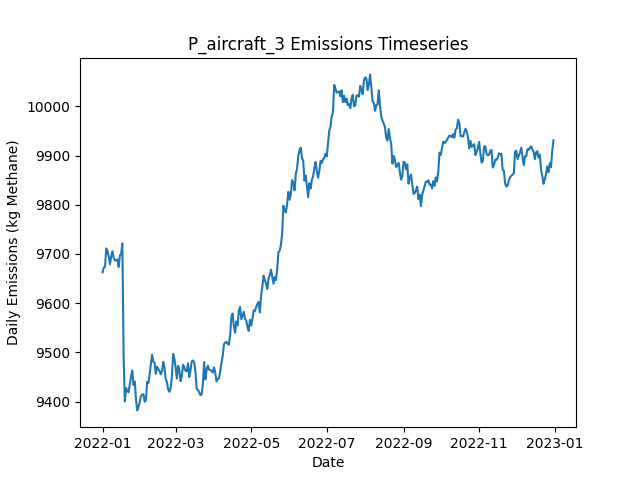

Source data for this figure (header and first rows):
Date, Daily Emissions (Kg Methane), Daily Mitigable Emissions (Kg Methane), Daily Non-Mitigable Emissions (Kg Methan…, Daily Cost ($), Active Leaks, New Leaks, Leaks Repaired, Leaks Naturally Repaired, Leaks Tagged, Daily Repair Cost ($), Daily Natural Repair Cost ($), aircraft Deployment Cost ($), aircraft Sites flagged for Follow-Up, aircraft Leaks tagged for repair, aircraft Sites Visited, aircraft Travel Time (Minutes), aircraft Survey Time (Minutes), OGI_FU Deployment Cost ($), OGI_FU Sites flagged for Follow-Up, OGI_FU Leaks tagged for repair, OGI_FU Sites Visited, OGI_FU Travel Time (Minutes), OGI_FU Survey Time (Minutes)
2022-01-01, 9663, 6997, 2666, 250, 3564, 3584, 0, 13, 0.00000, 0.00000, 2600, 250, 0, , 100, 200, 100, 0.00000, , 0, 0, 0, 0
2022-01-02, 9672, 7005, 2667, 0.00000, 3568, 10, 0, 4, 0.00000, 0.00000, 800, 0.00000, 0, , 0, 0, 0, 0.00000, , 0, 0, 0, 0
2022-01-03, 9674, 7006, 2668, 1000, 3571, 10, 0, 6, 64, 0.00000, 1200, 0.00000, 4, , 0, 0, 0, 1000, , 64, 3, 120, 360
2022-01-04, 9711, 7027, 2684, 500, 3581, 15, 0, 4, 29, 0.00000, 800, 0.00000, 0, , 0, 0, 0, 500, , 29, 1, 30, 120
2022-01-05, 9706, 7024, 2682, 0.00000, 3580, 7, 0, 6, 0.00000, 0.00000, 1200, 0.00000, 0, , 0, 0, 0, 0.00000, , 0, 0, 0, 0
2022-01-06, 9695, 7014, 2681, 0.00000, 3578, 8, 0, 9, 0.00000, 0.00000, 1800, 0.00000, 0, , 0, 0, 0, 0.00000, , 0, 0, 0, 0
2022-01-07, 9679, 7002, 2677, 0.00000, 3573, 8, 0, 10, 0.00000, 0.00000, 2000, 0.00000, 0, , 0, 0, 0, 0.00000, , 0, 0, 0, 0
2022-01-08, 9695, 7023, 2672, 0.00000, 3580, 13, 0, 2, 0.00000, 0.00000, 400, 0.00000, 0, , 0, 0, 0, 0.00000, , 0, 0, 0, 0
2022-01-09, 9706, 7028, 2677, 0.00000, 3584, 13, 0, 6, 0.00000, 0.00000, 1200, 0.00000, 0, , 0, 0, 0, 0.00000, , 0, 0, 0, 0
2022-01-10, 9692, 7033, 2659, 0.00000, 3583, 11, 0, 6, 0.00000, 0.00000, 1200, 0.00000, 0, , 0, 0, 0, 0.00000, , 0, 0, 0, 0
2022-01-11, 9687, 7028, 2659, 0.00000, 3584, 13, 0, 8, 0.00000, 0.00000, 1600, 0.00000, 0, , 0, 0, 0, 0.00000, , 0, 0, 0, 0
2022-01-12, 9687, 7031, 2656, 0.00000, 3581, 6, 0, 5, 0.00000, 0.00000, 1000, 0.00000, 0, , 0, 0, 0, 0.00000, , 0, 0, 0, 0
2022-01-13, 9689, 7021, 2668, 0.00000, 3585, 12, 0, 7, 0.00000, 0.00000, 1400, 0.00000, 0, , 0, 0, 0, 0.00000, , 0, 0, 0, 0
2022-01-14, 9674, 7015, 2658, 0.00000, 3586, 9, 0, 5, 0.00000, 0.00000, 1000, 0.00000, 0, , 0, 0, 0, 0.00000, , 0, 0, 0, 0
2022-01-15, 9697, 7021, 2676, 0.00000, 3592, 10, 0, 3, 0.00000, 0.00000, 600, 0.00000, 0, , 0, 0, 0, 0.00000, , 0, 0, 0, 0
2022-01-16, 9700, 7021, 2679, 0.00000, 3590, 10, 0, 6, 0.00000, 0.00000, 1200, 0.00000, 0, , 0, 0, 0, 0.00000, , 0, 0, 0, 0
2022-01-17, 9722, 7032, 2689, 0.00000, 3593, 9, 0, 6, 0.00000, 0.00000, 1200, 0.00000, 0, , 0, 0, 0, 0.00000, , 0, 0, 0, 0
2022-01-18, 9493, 6797, 2696, 12400, 3529, 8, 62, 7, 0.00000, 12400, 1400, 0.00000, 0, , 0, 0, 0, 0.00000, , 0, 0, 0, 0
2022-01-19, 9400, 6707, 2693, 5400, 3504, 11, 27, 6, 0.00000, 5400, 1200, 0.00000, 0, , 0, 0, 0, 0.00000, , 0, 0, 0, 0
2022-01-20, 9427, 6727, 2700, 0.00000, 3508, 7, 0, 2, 0.00000, 0.00000, 400, 0.00000, 0, , 0, 0, 0, 0.00000, , 0, 0, 0, 0
2022-01-21, 9422, 6735, 2687, 0.00000, 3501, 7, 0, 10, 0.00000, 0.00000, 2000, 0.00000, 0, , 0, 0, 0, 0.00000, , 0, 0, 0, 0
2022-01-22, 9419, 6740, 2679, 0.00000, 3504, 9, 0, 3, 0.00000, 0.00000, 600, 0.00000, 0, , 0, 0, 0, 0.00000, , 0, 0, 0, 0
2022-01-23, 9436, 6756, 2680, 0.00000, 3505, 9, 0, 6, 0.00000, 0.00000, 1200, 0.00000, 0, , 0, 0, 0, 0.00000, , 0, 0, 0, 0
2022-01-24, 9451, 6763, 2688, 0.00000, 3509, 11, 0, 5, 0.00000, 0.00000, 1000, 0.00000, 0, , 0, 0, 0, 0.00000, , 0, 0, 0, 0
2022-01-25, 9463, 6764, 2698, 0.00000, 3508, 10, 0, 9, 0.00000, 0.00000, 1800, 0.00000, 0, , 0, 0, 0, 0.00000, , 0, 0, 0, 0
2022-01-26, 9434, 6748, 2686, 0.00000, 3498, 3, 0, 8, 0.00000, 0.00000, 1600, 0.00000, 0, , 0, 0, 0, 0.00000, , 0, 0, 0, 0
2022-01-27, 9441, 6765, 2676, 0.00000, 3502, 14, 0, 6, 0.00000, 0.00000, 1200, 0.00000, 0, , 0, 0, 0, 0.00000, , 0, 0, 0, 0
2022-01-28, 9404, 6747, 2657, 0.00000, 3490, 4, 0, 11, 0.00000, 0.00000, 2200, 0.00000, 0, , 0, 0, 0, 0.00000, , 0, 0, 0, 0
2022-01-29, 9382, 6752, 2630, 0.00000, 3484, 6, 0, 7, 0.00000, 0.00000, 1400, 0.00000, 0, , 0, 0, 0, 0.00000, , 0, 0, 0, 0
2022-01-30, 9388, 6750, 2638, 0.00000, 3487, 11, 0, 6, 0.00000, 0.00000, 1200, 0.00000, 0, , 0, 0, 0, 0.00000, , 0, 0, 0, 0
2022-01-31, 9399, 6752, 2647, 0.00000, 3490, 8, 0, 3, 0.00000, 0.00000, 600, 0.00000, 0, , 0, 0, 0, 0.00000, , 0, 0, 0, 0
2022-02-01, 9411, 6759, 2652, 0.00000, 3492, 12, 0, 7, 0.00000, 0.00000, 1400, 0.00000, 0, , 0, 0, 0, 0.00000, , 0, 0, 0, 0
2022-02-02, 9414, 6761, 2653, 0.00000, 3496, 12, 0, 7, 0.00000, 0.00000, 1400, 0.00000, 0, , 0, 0, 0, 0.00000, , 0, 0, 0, 0
2022-02-03, 9415, 6773, 2642, 0.00000, 3497, 12, 0, 9, 0.00000, 0.00000, 1800, 0.00000, 0, , 0, 0, 0, 0.00000, , 0, 0, 0, 0
2022-02-04, 9399, 6757, 2643, 0.00000, 3495, 11, 0, 10, 0.00000, 0.00000, 2000, 0.00000, 0, , 0, 0, 0, 0.00000, , 0, 0, 0, 0
2022-02-05, 9402, 6760, 2642, 0.00000, 3498, 8, 0, 4, 0.00000, 0.00000, 800, 0.00000, 0, , 0, 0, 0, 0.00000, , 0, 0, 0, 0
2022-02-06, 9440, 6776, 2664, 0.00000, 3508, 15, 0, 3, 0.00000, 0.00000, 600, 0.00000, 0, , 0, 0, 0, 0.00000, , 0, 0, 0, 0
2022-02-07, 9438, 6793, 2644, 0.00000, 3509, 10, 0, 5, 0.00000, 0.00000, 1000, 0.00000, 0, , 0, 0, 0, 0.00000, , 0, 0, 0, 0
2022-02-08, 9455, 6808, 2647, 0.00000, 3512, 14, 0, 9, 0.00000, 0.00000, 1800, 0.00000, 0, , 0, 0, 0, 0.00000, , 0, 0, 0, 0
2022-02-09, 9477, 6833, 2644, 0.00000, 3517, 13, 0, 4, 0.00000, 0.00000, 800, 0.00000, 0, , 0, 0, 0, 0.00000, , 0, 0, 0, 0
2022-02-10, 9495, 6856, 2640, 0.00000, 3521, 11, 0, 5, 0.00000, 0.00000, 1000, 0.00000, 0, , 0, 0, 0, 0.00000, , 0, 0, 0, 0
2022-02-11, 9481, 6840, 2641, 0.00000, 3520, 8, 0, 9, 0.00000, 0.00000, 1800, 0.00000, 0, , 0, 0, 0, 0.00000, , 0, 0, 0, 0
2022-02-12, 9478, 6844, 2635, 0.00000, 3523, 12, 0, 8, 0.00000, 0.00000, 1600, 0.00000, 0, , 0, 0, 0, 0.00000, , 0, 0, 0, 0
2022-02-13, 9456, 6847, 2609, 0.00000, 3526, 9, 0, 2, 0.00000, 0.00000, 400, 0.00000, 0, , 0, 0, 0, 0.00000, , 0, 0, 0, 0
2022-02-14, 9471, 6853, 2617, 0.00000, 3533, 13, 0, 2, 0.00000, 0.00000, 400, 0.00000, 0, , 0, 0, 0, 0.00000, , 0, 0, 0, 0
2022-02-15, 9466, 6857, 2610, 0.00000, 3534, 8, 0, 5, 0.00000, 0.00000, 1000, 0.00000, 0, , 0, 0, 0, 0.00000, , 0, 0, 0, 0
2022-02-16, 9462, 6851, 2611, 0.00000, 3533, 8, 0, 8, 0.00000, 0.00000, 1600, 0.00000, 0, , 0, 0, 0, 0.00000, , 0, 0, 0, 0
2022-02-17, 9455, 6834, 2621, 0.00000, 3531, 12, 0, 9, 0.00000, 0.00000, 1800, 0.00000, 0, , 0, 0, 0, 0.00000, , 0, 0, 0, 0
2022-02-18, 9461, 6841, 2620, 0.00000, 3533, 9, 0, 6, 0.00000, 0.00000, 1200, 0.00000, 0, , 0, 0, 0, 0.00000, , 0, 0, 0, 0
2022-02-19, 9481, 6855, 2626, 0.00000, 3537, 9, 0, 4, 0.00000, 0.00000, 800, 0.00000, 0, , 0, 0, 0, 0.00000, , 0, 0, 0, 0
2022-02-20, 9469, 6845, 2624, 0.00000, 3532, 5, 0, 8, 0.00000, 0.00000, 1600, 0.00000, 0, , 0, 0, 0, 0.00000, , 0, 0, 0, 0
2022-02-21, 9445, 6842, 2604, 0.00000, 3532, 16, 0, 12, 0.00000, 0.00000, 2400, 0.00000, 0, , 0, 0, 0, 0.00000, , 0, 0, 0, 0
2022-02-22, 9439, 6845, 2594, 0.00000, 3533, 9, 0, 4, 0.00000, 0.00000, 800, 0.00000, 0, , 0, 0, 0, 0.00000, , 0, 0, 0, 0
2022-02-23, 9424, 6832, 2592, 0.00000, 3528, 8, 0, 10, 0.00000, 0.00000, 2000, 0.00000, 0, , 0, 0, 0, 0.00000, , 0, 0, 0, 0
2022-02-24, 9420, 6828, 2591, 0.00000, 3526, 10, 0, 9, 0.00000, 0.00000, 1800, 0.00000, 0, , 0, 0, 0, 0.00000, , 0, 0, 0, 0
2022-02-25, 9428, 6845, 2583, 0.00000, 3528, 10, 0, 5, 0.00000, 0.00000, 1000, 0.00000, 0, , 0, 0, 0, 0.00000, , 0, 0, 0, 0
2022-02-26, 9451, 6868, 2583, 0.00000, 3532, 10, 0, 5, 0.00000, 0.00000, 1000, 0.00000, 0, , 0, 0, 0, 0.00000, , 0, 0, 0, 0
2022-02-27, 9497, 6898, 2598, 0.00000, 3540, 19, 0, 7, 0.00000, 0.00000, 1400, 0.00000, 0, , 0, 0, 0, 0.00000, , 0, 0, 0, 0
2022-02-28, 9487, 6880, 2607, 0.00000, 3539, 10, 0, 8, 0.00000, 0.00000, 1600, 0.00000, 0, , 0, 0, 0, 0.00000, , 0, 0, 0, 0
2022-03-01, 9470, 6851, 2618, 0.00000, 3537, 10, 0, 12, 0.00000, 0.00000, 2400, 0.00000, 0, , 0, 0, 0, 0.00000, , 0, 0, 0, 0
... 305 more rows
